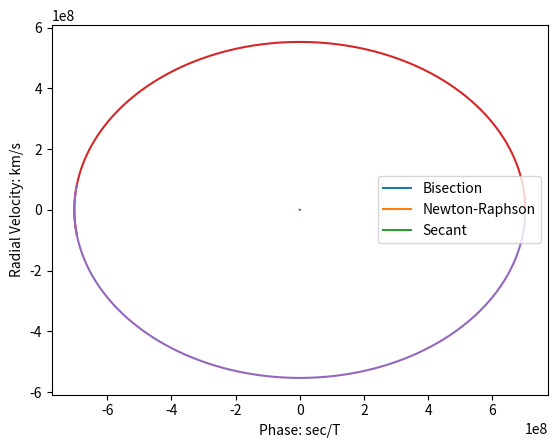

Write the Python code that produced this figure.
#!/usr/bin/env python
# coding: utf-8

# Problem 2

# In[261]:


from matplotlib import pyplot as plt
import numpy as np
import sys


# In[295]:


#This function allows me to interpret the input as mathematical function
def parse(f):
    '''This method takes the function f(z)=0 as a string input'''
    ''' and converts it into a mathematical function.'''
    if isinstance(f, str) == False:
        sys.exit('Please input f(z) as a string as you would using numpy')
    flist = f.split('z');
    fchange = ''
    ffinal = []
    for i, e in enumerate(flist):
        if i == len(flist) - 1:
            fchange += e
        else:
            fchange += e
            fchange += '%s'
    ffinal.append(fchange)
    ffinal.append(len(flist) - 1)
    return ffinal
    
def bisection(f, *zarg):
    '''The method takes a function f(x)=0, and 2 initial x's'''
    ''' as parameters, and implements the bisection method'''
    '''on it to find a root.'''
    if len(zarg) != 2:
        sys.exit("Please enter two valid values "
        "for z1 and z2 as initial guesses")
    z1, z2 = zarg;
    tol = .00001;
    zrange = np.abs(z2 - z1)
    zr_list = [zrange]
    func, t_len = parse(f)
    while  zrange > tol:
        z0 = (z1 + z2) / 2;
        zt0 = (z0,) * t_len;
        zt1 = (z1,) * t_len;
        f0 = eval(func % zt0)
        f1 = eval(func % zt1)
        if np.sign(f0) == np.sign(f1):
            z1 = z0
            zrange = np.abs(z2 - z1)
            zr_list.append(zrange)
        else:
            z2 = z0
            zrange = np.abs(z2 - z1)
            zr_list.append(zrange) #Radius of convergence
    return(zr_list, z2) #Radius and the final value of the root
    
def NRmethod(f1, f2, *zarg):
    '''The method takes a function f1(z)=0, its derivative f2(z)=f1'(z)'''
    '''and an initial z1 as a parameter and implements'''
    '''the Newton-Raphson method on it to find a root.'''
    if len(zarg) == 0:
        sys.exit("Please enter a valid value "
        "for z1 as an initial guess")
    z1 = zarg[0];
    tol = .00001;
    func1, t_len1 = parse(f1)
    func2, t_len2 = parse(f2)
    func1val = 2 * tol; #ensures initial run
    zr_list = []
    while np.abs(func1val) > tol:
        zt1 = (z1,) * t_len1;
        zt2 = (z1,) * t_len2;
        if t_len2 == 0:
            f1 = eval(func1 % zt1);
            f2 = eval(func2);
        else:
            f1 = eval(func1 % zt1);
            f2 = eval(func2 % zt2);
        z1 = z1 - (f1 / f2);
        ztf = (z1,) * t_len1;
        func1val = eval(func1 % ztf)
        zr_list.append(np.abs(f1/f2)) #Radius of convergence
    return(zr_list, z1) #Radius and the final value of the root

def secant(f, *zarg):
    '''The method takes a function f(z)=0, and initial guesses'''
    '''for z1 and z2 as parameters and implements'''
    '''the secant method on it to find a root.'''
    if len(zarg) != 2:
        sys.exit("Please enter two valid values "
        "for z1 and z2 as initial guesses")
    z1, z2 = zarg;
    tol = .00001;
    func, t_len = parse(f);
    fval = 2 * tol; #ensures initial run
    zr_list = []
    while np.abs(fval) > tol:
        zt1 = (z1,) * t_len;
        zt2 = (z2,) * t_len;
        f1 = eval(func % zt1);
        f2 = eval(func % zt2);
        der = (f2 - f1) / (z2 - z1);
        z3 = z2 - (f2 / der);
        z1 = z2;
        z2 = z3;
        ztf = (z2,) * t_len;
        fval = eval(func % ztf);
        zr_list.append(np.abs(z2 - z1)) #Radius of convergence
    return(zr_list, z2) #Radius and the final value of the root


# In[296]:


b_list = bisection('np.sin(z)-.5',-1,2)[0]
NR_list = NRmethod('np.sin(z)-.5','np.cos(z)',2)[0]
s_list = secant('np.sin(z)-.5', 0, 1.5)[0]


# In[396]:


plt.plot(b_list, label = 'Bisection')
plt.plot(NR_list, label = 'Newton-Raphson')
plt.plot(s_list, label = 'Secant')
plt.legend()
plt.xlabel("Number of iterations");
plt.ylabel("Radius of convergence");

plt.savefig('converge.png')


# Problem 3

# In[374]:


#Define variables
e = 0.617139;
T = 27906.98161;
a = 2.34186 * 3 * 10**8;

time_l = np.linspace(0, 15000, num=15001);

#Find a list of values for ξ
zlist = []
for t in time_l:
    root = NRmethod('T/(2*np.pi) * (z - e * np.sin(z)) - t',                    'T/(2*np.pi) * (1 - e * np.cos(z))', -5, 5)[1]
    zlist.append(root)
    
#Making a list of x and y values for the orbit
x_list = a * np.cos(zlist) - e;
y_list = a * np.sqrt(1 - e**2) * np.sin(zlist);
ny_list = (-1) * a * np.sqrt(1 - e**2) * np.sin(zlist);


# In[395]:


#Plotting the lists, I also plotted a negative version of y(ξ)
#in order to get the entire orbit
plt.plot(x_list, y_list)
plt.plot(x_list, ny_list)
plt.savefig('orbit.png')


# Problem 4

# In[392]:


#Find the derivatives of x and y
dt = .0000001;
xp_list = [];
yp_list = [];

#Find a list of values for ξ
zlist_pdt = []
zlist_ndt = []
for t in time_l:
    proot = NRmethod('T/(2*np.pi) * (z - e * np.sin(z)) - (t + dt)',                    'T/(2*np.pi) * (1 - e * np.cos(z))', -5, 5)[1]
    nroot = NRmethod('T/(2*np.pi) * (z - e * np.sin(z)) - (t - dt)',                    'T/(2*np.pi) * (1 - e * np.cos(z))', -5, 5)[1]
    zlist_pdt.append(proot)
    zlist_ndt.append(nroot)
    
#Find a list of values for x'(t) and y'(t)
xp = ((a * np.cos(zlist_pdt) - e) - (a * np.cos(zlist) - e)) / dt;
yp = ((a * np.sqrt(1 - e**2) * np.sin(zlist_ndt)) - (a * np.sqrt(1 - e**2) * np.sin(zlist))) / dt;


# In[393]:


#Guessing a value for phi
phi = np.pi/2
xp_c = xp * np.cos(phi);
yp_c = yp * np.sin(phi);
rv = np.sqrt(xp**2 +yp**2) / 1000;


# In[399]:


#Plotting the lists, I also plotted a negative version of y(ξ)
#in order to get the entire orbit
plt.plot(time_l/T, rv)
plt.xlabel('Phase: sec/T')
plt.ylabel('Radial Velocity: km/s')
plt.savefig('phase.png')


# In[ ]:




